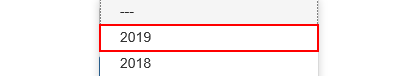
Task: Level 3 Advance Training Assingment no.2 Part 2
Workflow: System1_UploadYearlyReport

Step 1: click on the link '"+in_Year+"' in window 'ACME System 1 - Reports - Upload Yearly Report'

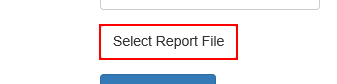
Step 2: click on the label 'Select Report File' in window 'ACME System 1 - Reports - Upload Yearly Report'

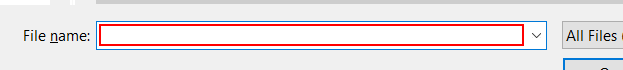
Step 3: type "[in_ReportPath + "[k(enter)]"]" in window 'Choose File to Upload' (iexplore.exe)

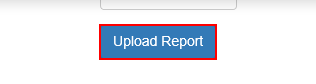
Step 4: click on the button in window 'ACME System 1 - Reports - Upload Yearly Report'

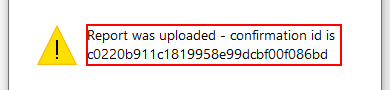
Step 5: get-text from the text 'Report was uploaded - confirmation id is *' in window 'Message from webpage' (iexplore.exe)
